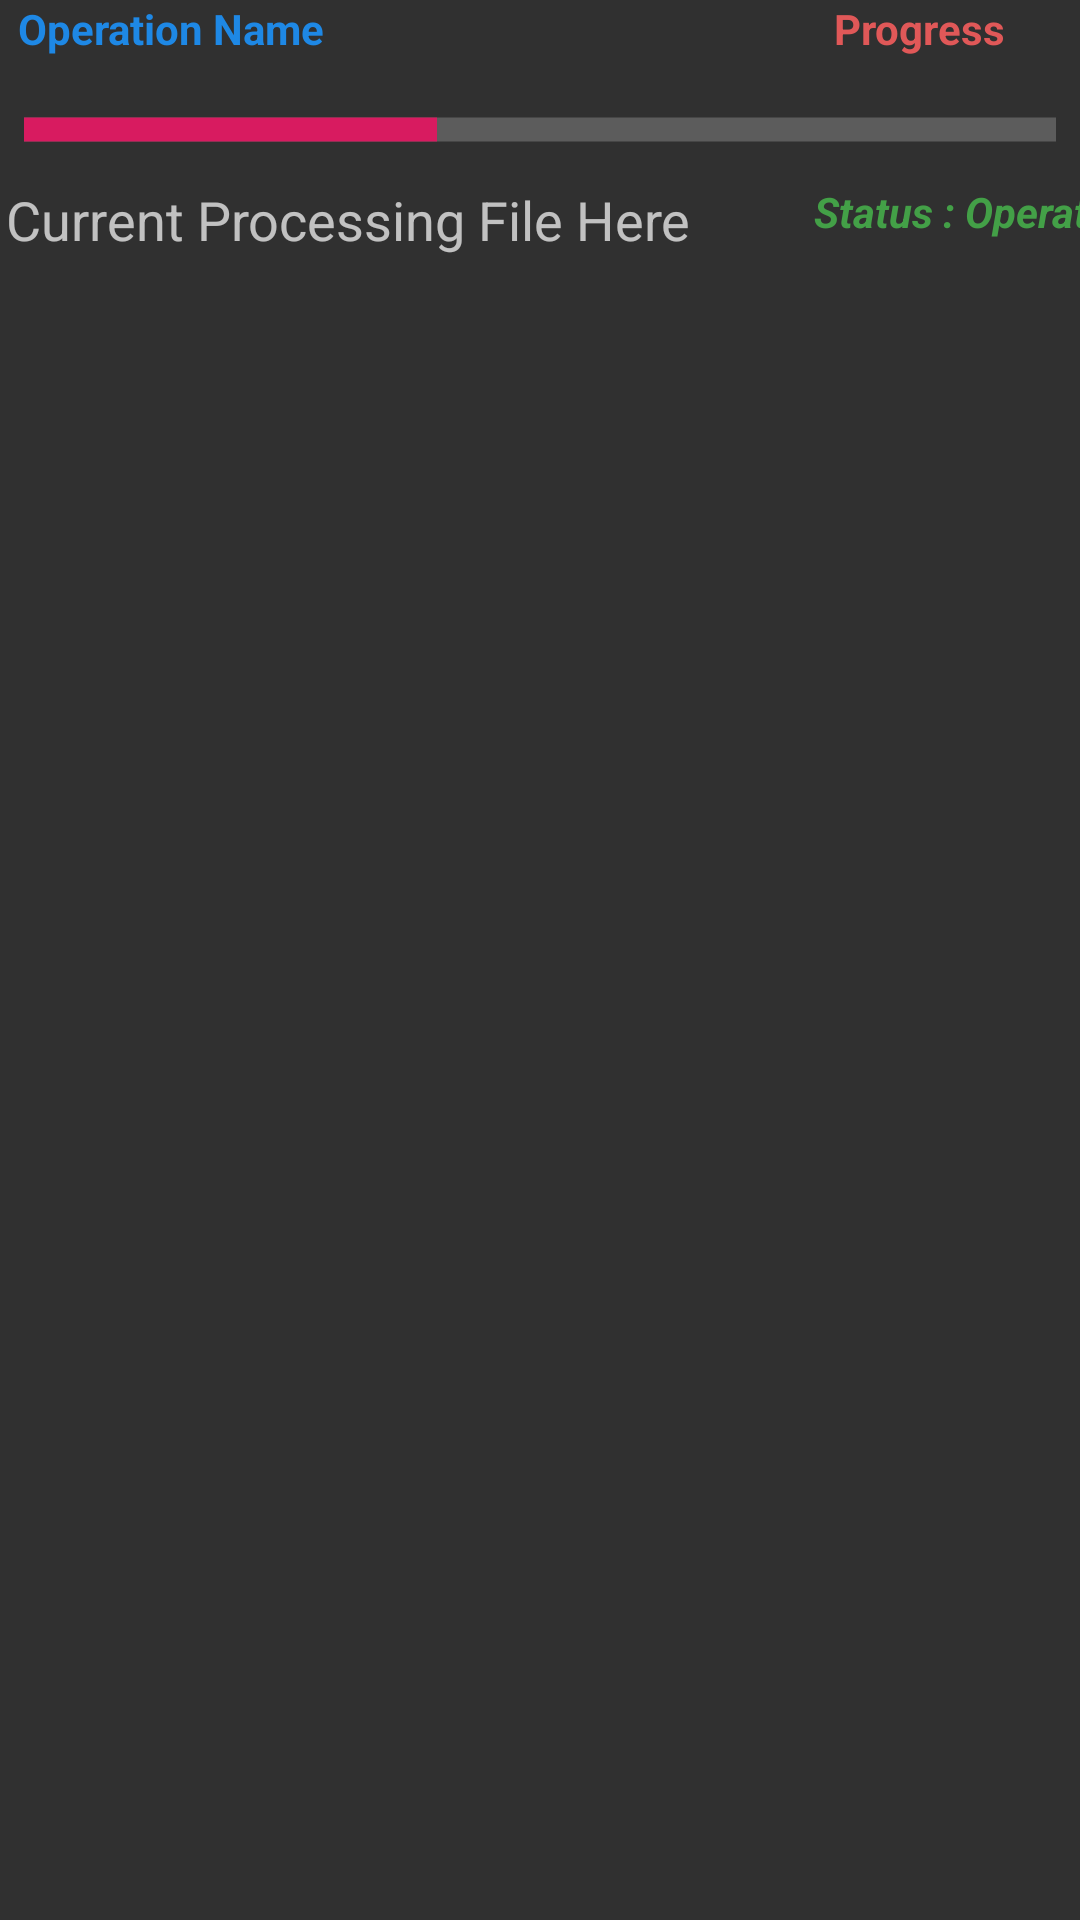

Android layout source for this screen:
<!-- AndroidManifest.xml: application theme AppTheme -->
<!-- res/layout/listitem_operation.xml -->
<?xml version="1.0" encoding="utf-8"?>
<androidx.constraintlayout.widget.ConstraintLayout xmlns:android="http://schemas.android.com/apk/res/android"
    xmlns:app="http://schemas.android.com/apk/res-auto"
    xmlns:tools="http://schemas.android.com/tools"

    android:layout_width="match_parent"
    android:layout_height="wrap_content">

    <TextView
        android:id="@+id/operation_details_textview"
        android:layout_width="291dp"
        android:layout_height="41dp"
        android:layout_marginStart="2dp"
        android:autoSizeMaxTextSize="18sp"
        android:autoSizeMinTextSize="14sp"
        android:autoSizeTextType="uniform"
        android:lines="2"
        android:maxLines="2"
        android:minLines="1"
        android:text="Current Processing File Here"
        app:layout_constraintStart_toStartOf="parent"
        app:layout_constraintTop_toBottomOf="@+id/operation_progressBar" />

    <TextView
        android:id="@+id/operation_name_textview"
        android:layout_width="0dp"
        android:layout_height="26dp"
        android:layout_marginStart="2dp"
        android:lines="2"
        android:maxLines="2"
        android:minLines="1"
        android:paddingStart="4sp"
        android:text="Operation Name"
        android:textColor="#1E88E5"
        android:textStyle="bold"
        app:layout_constraintEnd_toStartOf="@+id/operation_progress_textview"
        app:layout_constraintStart_toStartOf="parent"
        app:layout_constraintTop_toTopOf="parent" />

    <TextView
        android:id="@+id/operation_status_textView"
        android:layout_width="121dp"
        android:layout_height="40dp"
        android:lines="2"
        android:maxLines="2"
        android:minLines="1"
        android:text="Status : Operation"
        android:textAlignment="center"
        android:textColor="#43A047"
        android:textStyle="bold|italic"
        app:layout_constraintEnd_toEndOf="parent"
        app:layout_constraintStart_toEndOf="@+id/operation_details_textview"
        app:layout_constraintTop_toBottomOf="@+id/operation_progressBar" />

    <ProgressBar
        android:id="@+id/operation_progressBar"
        style="?android:attr/progressBarStyleHorizontal"
        android:layout_width="0dp"
        android:layout_height="35dp"
        android:layout_marginStart="8dp"
        android:layout_marginEnd="8dp"
        android:max="100"
        android:min="0"
        android:pointerIcon="context_menu"
        android:progress="40"
        android:scaleY="2"
        android:verticalScrollbarPosition="right"
        app:layout_constraintEnd_toEndOf="parent"
        app:layout_constraintHorizontal_bias="0.0"
        app:layout_constraintStart_toStartOf="parent"
        app:layout_constraintTop_toBottomOf="@+id/operation_name_textview" />

    <TextView
        android:id="@+id/operation_progress_textview"
        android:layout_width="107dp"
        android:layout_height="26dp"
        android:lines="2"
        android:maxLines="2"
        android:minLines="1"
        android:text="Progress"
        android:textAlignment="center"
        android:textColor="#E05858"
        android:textStyle="normal|bold"
        app:layout_constraintEnd_toEndOf="parent"
        app:layout_constraintTop_toTopOf="parent" />
</androidx.constraintlayout.widget.ConstraintLayout>
<!-- resources referenced by this layout -->
<resources>
  <style name="AppTheme" parent="Theme.AppCompat.NoActionBar">
          
          <item name="colorPrimary">@color/colorPrimary</item>
          <item name="colorPrimaryDark">@color/colorPrimaryDark</item>
          <item name="colorAccent">@color/colorAccent</item>
          
      </style>
  <color name="colorPrimary">#00897B</color>
  <color name="colorPrimaryDark">#027467</color>
  <color name="colorAccent">#D81B60</color>
</resources>
